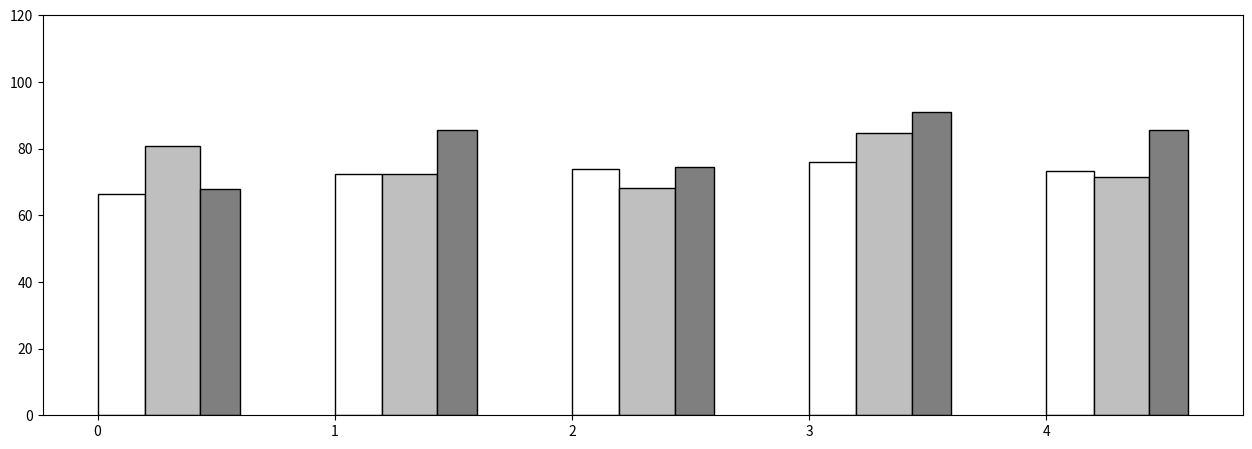

Write the Python code that produced this figure.
import matplotlib.pylab as plt
import numpy as np

nstudents = 5
breakdown = np.array([0.3, 0.35, 0.25, 0.2])
breakdown /= 1.5
nassignments = np.array([8, 4, 2, 0])
ncategories = len(breakdown)

# Set colors
cmap = plt.get_cmap("binary")
colors = cmap(np.arange(0,256,int(256/ncategories)))


def gen_students(nstudents,breakdown,nassignments):

    students = []
    for n in range(nstudents):
        students.append([])
        for na in nassignments:
            #print(na)
            r = np.random.randint(50,100,na)
            students[n].append(r)


    return students


students = gen_students(nstudents,breakdown,nassignments)
averages = []
for i,student in enumerate(students):
    print(student)
    averages.append([])
    for grades in student:
        avg = np.mean(grades)
        if avg != avg:
            avg = 0.0
        averages[i].append(avg)

averages = np.array(averages).transpose()
print(averages)
X = np.arange(nstudents)
fig = plt.figure(figsize=(12,4))
ax = fig.add_axes([0,0,1,1])
ax.bar(X + 0.00,                      averages[0], color = colors[0], align='edge', width = breakdown[0], ec='k')
ax.bar(X + breakdown[0],              averages[1], color = colors[1], align='edge', width = breakdown[1], ec='k')
ax.bar(X + breakdown[0]+breakdown[1], averages[2], color = colors[2], align='edge', width = breakdown[2], ec='k')

plt.ylim(0,120)

plt.show()
